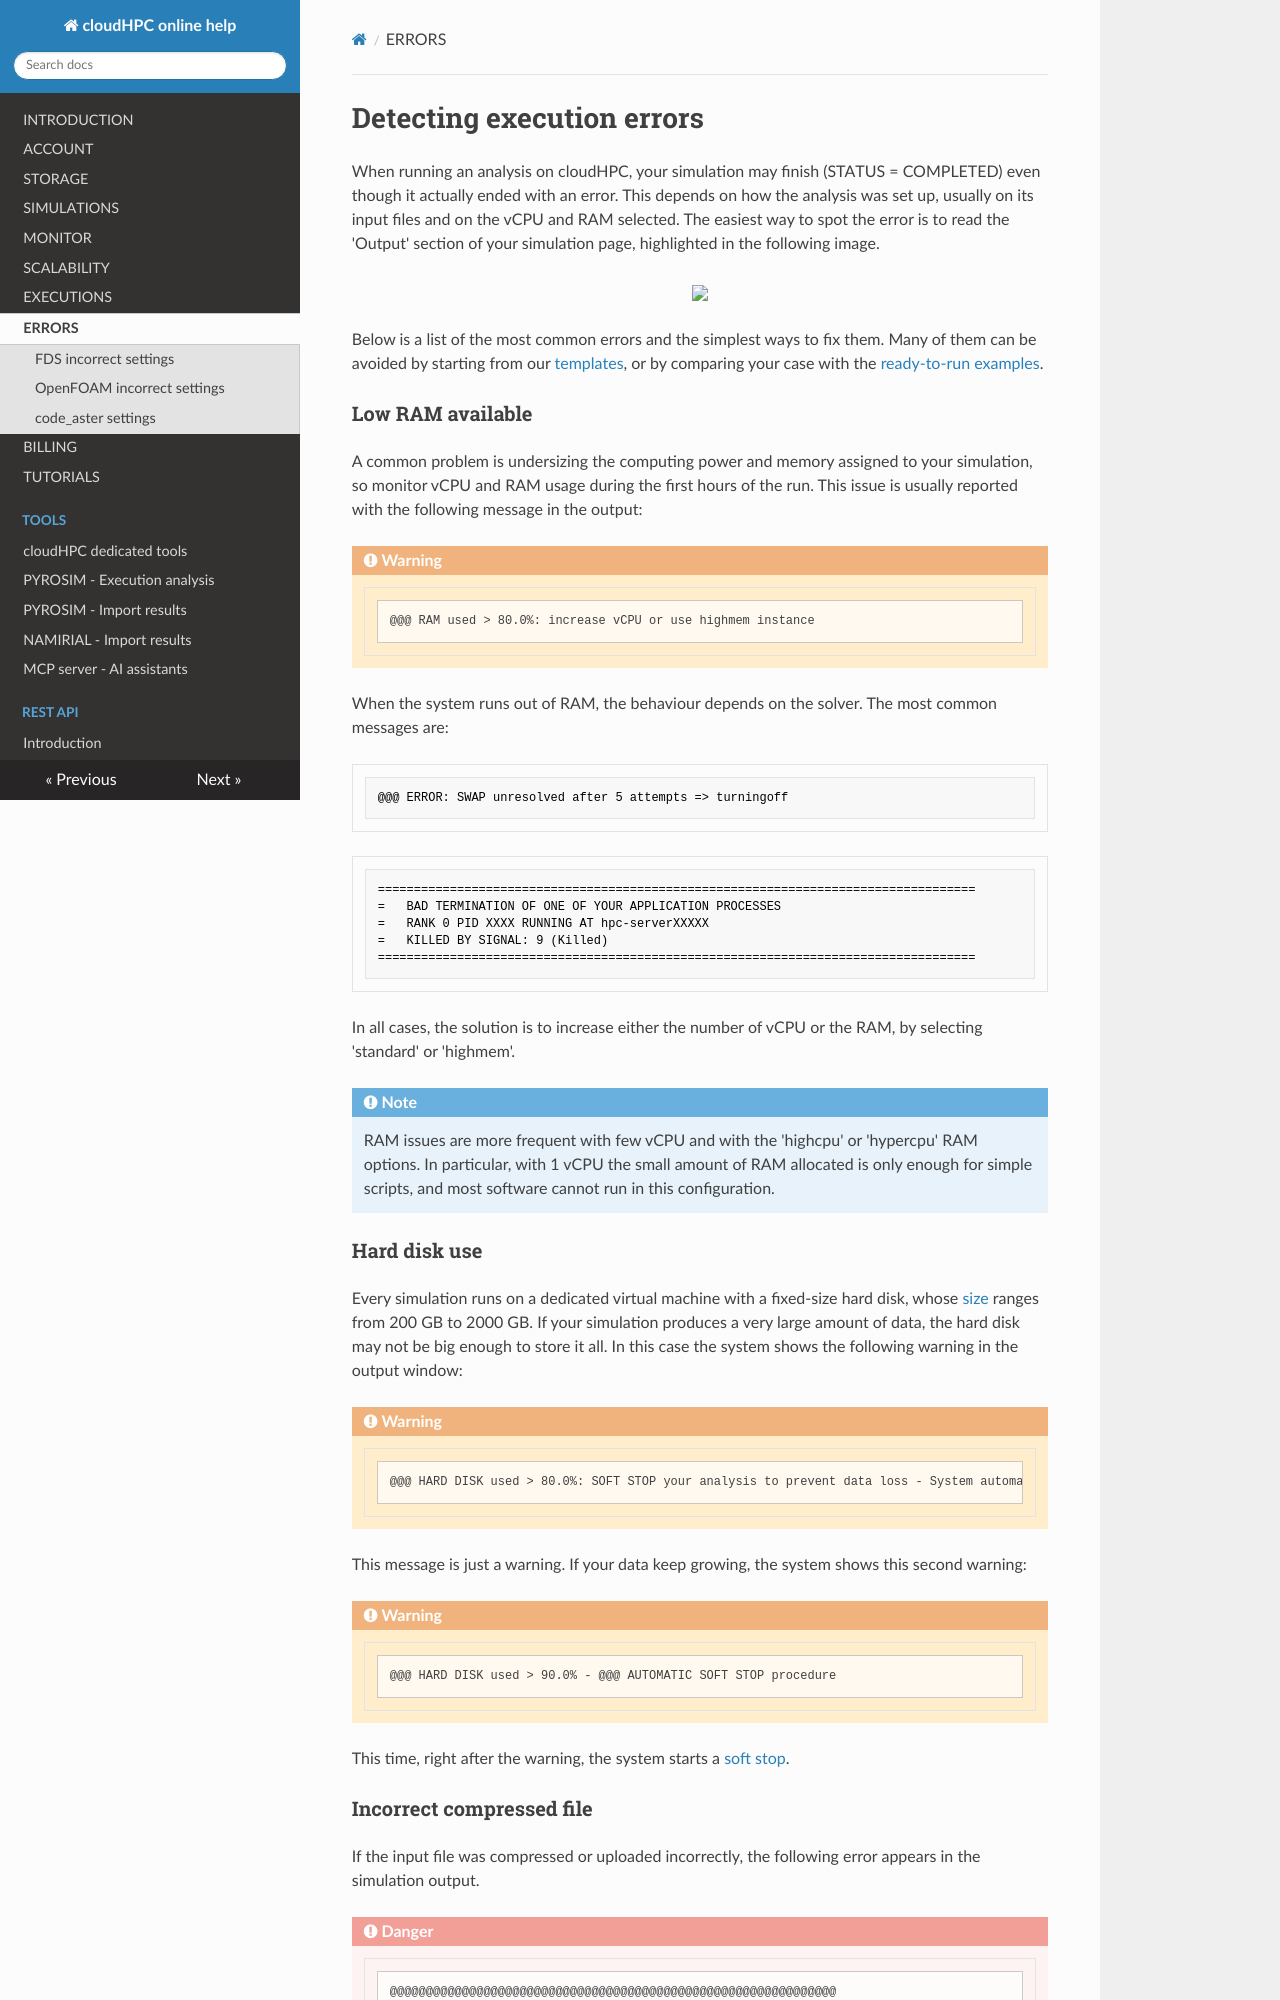

repository: CFD-FEA-SERVICE/CloudHPC · page: errors/index.html · generator: mkdocs

# Detecting execution errors

When running an analysis on cloudHPC, your simulation may finish (STATUS = COMPLETED) even though it actually ended with an error. This depends on how the analysis was set up, usually on its input files and on the vCPU and RAM selected. The easiest way to spot the error is to read the 'Output' section of your simulation page, highlighted in the following image.

<p align="center">
   <img width="800" src="https://cfdfeaservice.it/wiki/cloud-hpc/images/ErrorOutput.png">
</p>

Below is a list of the most common errors and the simplest ways to fix them. Many of them can be avoided by starting from our [templates](https://github.com/CFD-FEA-SERVICE/CloudHPC/tree/master/template), or by comparing your case with the [ready-to-run examples](https://github.com/CFD-FEA-SERVICE/CloudHPC/tree/master/exampleCloudHPC).

### Low RAM available
A common problem is undersizing the computing power and memory assigned to your simulation, so monitor vCPU and RAM usage during the first hours of the run. This issue is usually reported with the following message in the output:

!!! warning
    ```
	@@@ RAM used > 80.0%: increase vCPU or use highmem instance
    ```

When the system runs out of RAM, the behaviour depends on the solver. The most common messages are:

```
@@@ ERROR: SWAP unresolved after 5 attempts => turningoff
```

```
===================================================================================
=   BAD TERMINATION OF ONE OF YOUR APPLICATION PROCESSES
=   RANK 0 PID XXXX RUNNING AT hpc-serverXXXXX
=   KILLED BY SIGNAL: 9 (Killed)
===================================================================================
```

In all cases, the solution is to increase either the number of vCPU or the RAM, by selecting 'standard' or 'highmem'.

!!! note
    RAM issues are more frequent with few vCPU and with the 'highcpu' or 'hypercpu' RAM options. In particular, with 1 vCPU the small amount of RAM allocated is only enough for simple scripts, and most software cannot run in this configuration.

### Hard disk use
Every simulation runs on a dedicated virtual machine with a fixed-size hard disk, whose [size](simulation.md#instance_hard_disk) ranges from 200 GB to 2000 GB. If your simulation produces a very large amount of data, the hard disk may not be big enough to store it all. In this case the system shows the following warning in the output window:

!!! warning
    ```
	@@@ HARD DISK used > 80.0%: SOFT STOP your analysis to prevent data loss - System automatically stops analysis at 90.0% hard disk use
    ```

This message is just a warning. If your data keep growing, the system shows this second warning:

!!! warning
    ```
	@@@ HARD DISK used > 90.0% - @@@ AUTOMATIC SOFT STOP procedure
    ```

This time, right after the warning, the system starts a [soft stop](simulation.md#soft_and_hard_stop).
